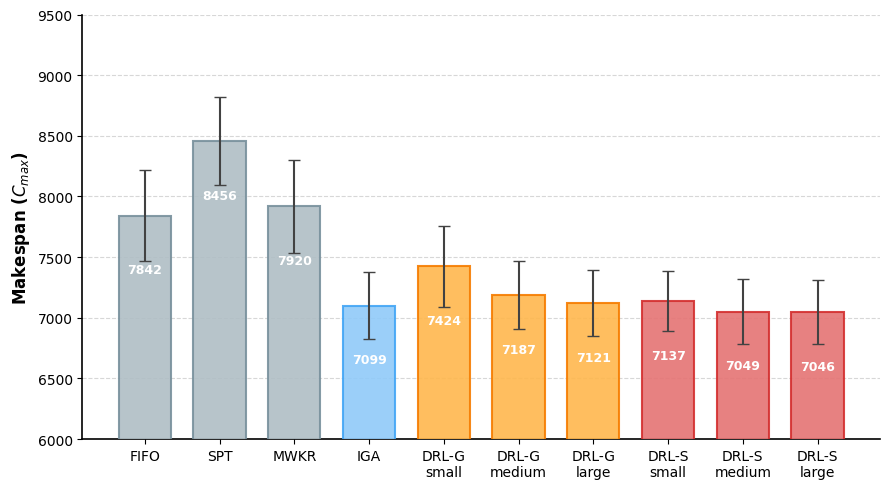

The script that saved this image: (Note: this script raises an exception after producing the figure.)
import matplotlib.pyplot as plt
import numpy as np
import os

# ================= 1. 设置学术绘图全局格式 =================
plt.rcParams['font.family'] = 'sans-serif'
plt.rcParams['font.sans-serif'] = ['Arial', 'DejaVu Sans'] # 确保通用性
plt.rcParams['axes.unicode_minus'] = False
plt.rcParams['axes.linewidth'] = 1.2

# ================= 2. 数据生成器 =================
def generate_mock_data():
    # 删除了末尾多余的 \n
    algorithms = ['FIFO', 'SPT', 'MWKR', 'IGA\n', 
                  'DRL-G\nsmall', 'DRL-G\nmedium', 'DRL-G\nlarge', 
                  'DRL-S\nsmall', 'DRL-S\nmedium', 'DRL-S\nlarge']
    
    # 修正：数据与注释逻辑对齐 (这里保持你给出的 7000+ 真实值)
    means = [7842.6, 8456.5, 7920.8, 7099.4, 7424.6, 7187.9, 7121.6, 7137.9, 7049.8, 7046.5]
    stds = [371.7, 360.2, 383.6, 274.3, 332.8, 279.9, 272.7, 245.5, 267.4, 262.3]
    
    return algorithms, means, stds

# ================= 3. 核心绘图逻辑 =================
if __name__ == "__main__":
    algorithms, means, stds = generate_mock_data()
    
    # 配色方案
    colors = ['#B0BEC5', '#B0BEC5', '#B0BEC5', '#90CAF9', 
              '#FFB74D', '#FFB74D', '#FFB74D', '#E57373', '#E57373', '#E57373']
    edgecolors = ['#78909C', '#78909C', '#78909C', '#42A5F5', 
                  '#F57C00', '#F57C00', '#F57C00', '#D32F2F', '#D32F2F', '#D32F2F']

    fig, ax = plt.subplots(figsize=(9, 5), dpi=100) # 稍微调宽一点以容纳更多标签

    # 绘制柱状图
    bars = ax.bar(algorithms, means, yerr=stds, 
                  color=colors, edgecolor=edgecolors, linewidth=1.5,
                  capsize=4, ecolor='#424242', alpha=0.9, width=0.7, zorder=3)

    # ================= 4. 美化与排版 =================
    ax.set_ylabel('Makespan ($C_{max}$)', fontsize=12, fontweight='bold')
    
    # --- 重要修正：调整 Y 轴范围 ---
    # 根据数据动态设置，例如最小值减去一点，最大值加上一点
    ymin = 6000 
    ymax = 9500
    ax.set_ylim(ymin, ymax)

    ax.tick_params(axis='x', labelsize=10)
    ax.tick_params(axis='y', labelsize=10)
    ax.yaxis.grid(True, linestyle='--', alpha=0.5, zorder=0)
    
    for spine in ['top', 'right']:
        ax.spines[spine].set_visible(False)

    # 在柱子上标注数值
    for bar in bars:
        yval = bar.get_height()
        # 将文字放在柱子顶部稍微靠下的位置
        ax.text(bar.get_x() + bar.get_width()/2, yval - 500, f'{int(yval)}', 
                ha='center', va='bottom', color='white', fontweight='bold', fontsize=9, zorder=4)

    # ================= 5. 保存图片 =================
    save_path = '/home/fanyx/HKBZ-environment/onpolicy/envs/HKBZ/experiment/figures/generalization_bar.pdf'
    
    plt.tight_layout()
    plt.savefig(save_path, format='pdf', bbox_inches='tight')
    print(f"✅ 图表已成功生成至: {save_path}")
